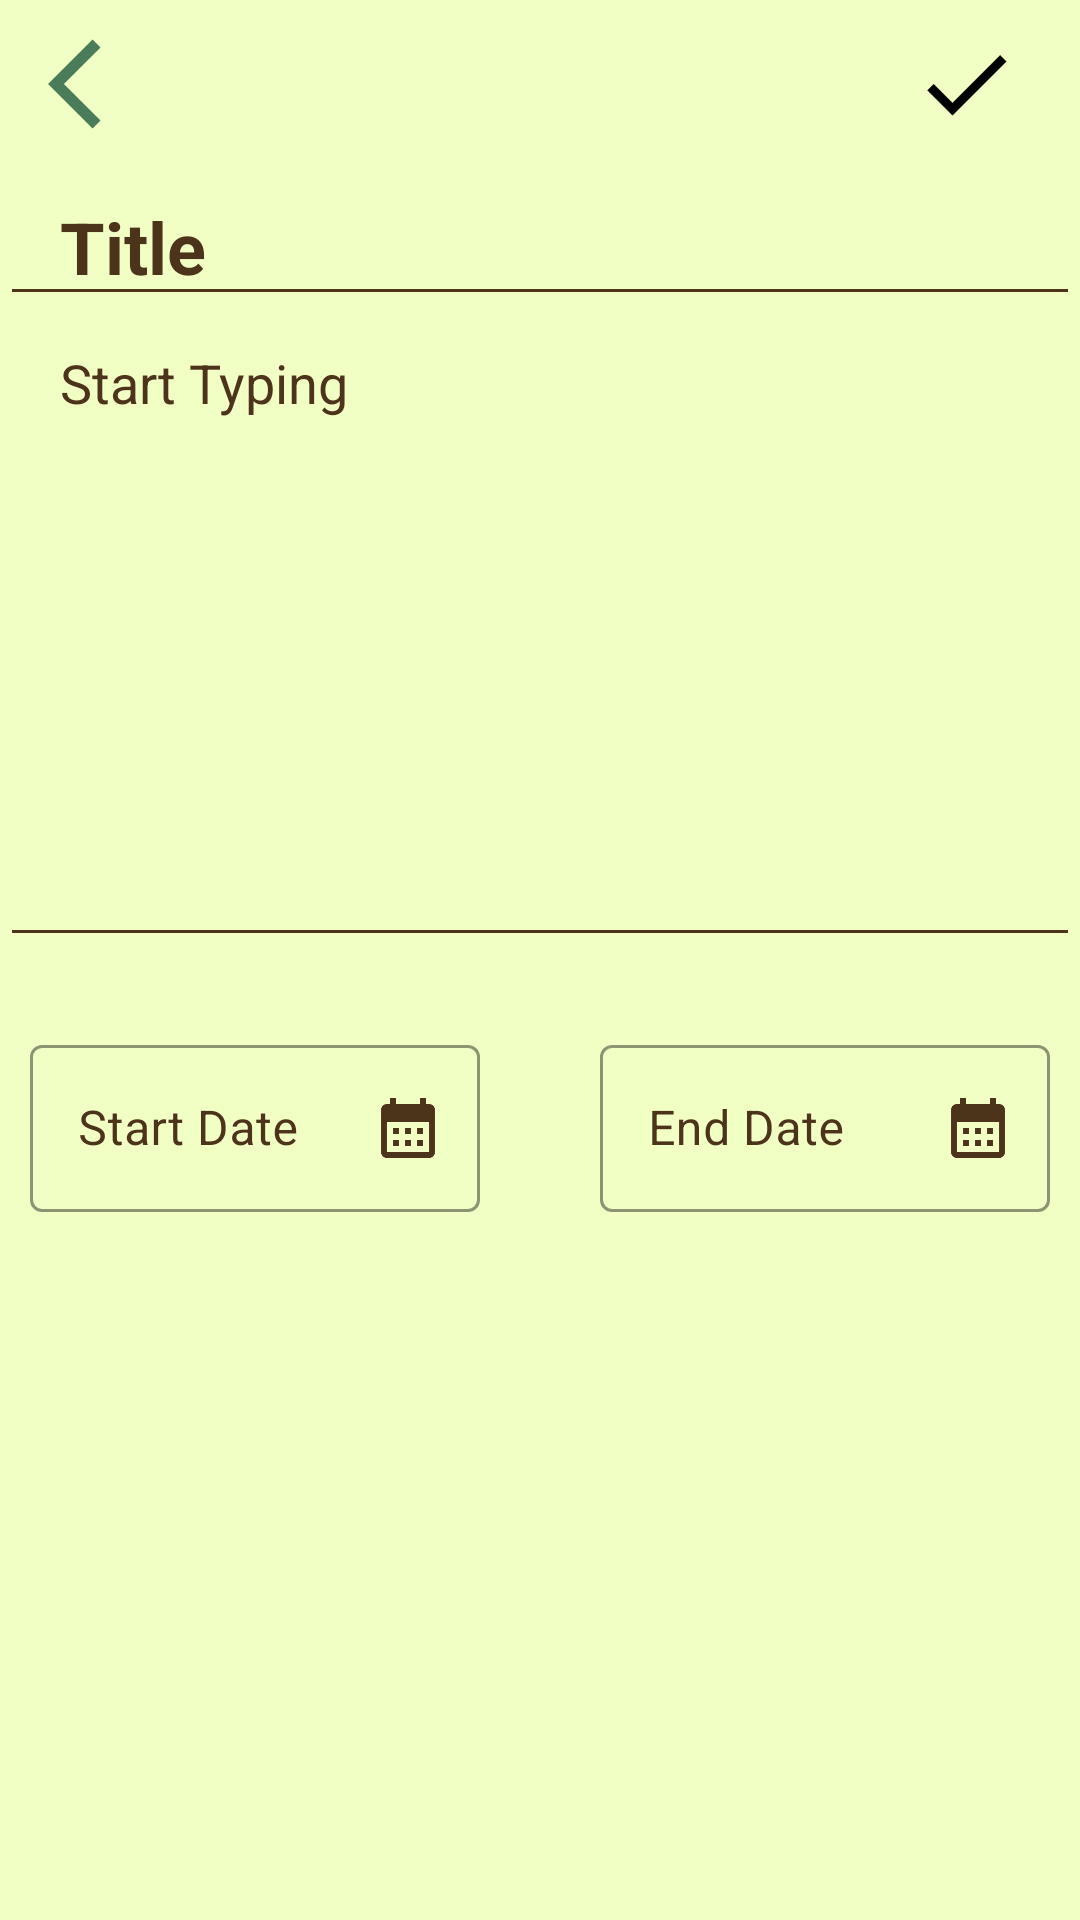

Layout XML and referenced resources for this Android screen:
<!-- AndroidManifest.xml: application theme Tasker -->
<!-- res/layout/activity_add_task.xml -->
<?xml version="1.0" encoding="utf-8"?>
<RelativeLayout xmlns:android="http://schemas.android.com/apk/res/android"
    xmlns:app="http://schemas.android.com/apk/res-auto"
    xmlns:tools="http://schemas.android.com/tools"
    android:layout_width="match_parent"
    android:layout_height="match_parent"
    tools:context=".AddTask"
    android:background="@color/cream"
    style="@style/Tasker">

    <include layout="@layout/submit_back_toolbar" />

    <LinearLayout
        android:layout_width="match_parent"
        android:layout_height="match_parent"
        android:orientation="vertical"
        android:layout_below="@+id/toolbar">

        <androidx.appcompat.widget.AppCompatEditText
            android:id="@+id/task_title"
            android:layout_width="match_parent"
            android:layout_height="wrap_content"
            android:hint="Title"
            android:ems="10"
            app:backgroundTint="@color/cafenoire"
            android:textColorHint="@color/cafenoire"
            android:textColor="@color/cafenoire"
            android:textStyle="bold"
            android:textSize="24sp"
            android:inputType="text"
            android:paddingHorizontal="20dp"
            android:textCursorDrawable="@drawable/cursor"/>

        <androidx.appcompat.widget.AppCompatEditText
            android:id="@+id/task_details"
            android:layout_width="match_parent"
            android:layout_height="0dp"
            android:layout_weight="2"
            android:ems="10"
            app:backgroundTint="@color/cafenoire"
            android:textColorHint="@color/cafenoire"
            android:textColor="@color/cafenoire"
            android:gravity="start|top"
            android:inputType="textMultiLine"
            android:paddingHorizontal="20dp"
            android:textSize="18sp"
            android:hint="Start Typing"
            android:textCursorDrawable="@drawable/cursor"/>

        <LinearLayout
            android:layout_height="0dp"
            android:layout_width="match_parent"
            android:orientation="horizontal"
            android:gravity="center"
            android:layout_weight="1">

            <com.google.android.material.textfield.TextInputLayout
                android:id="@+id/startDate_til"
                android:layout_width="150dp"
                android:layout_height="wrap_content"
                android:hint="Start Date"
                android:layout_marginHorizontal="20dp"
                app:endIconDrawable="@drawable/ic_baseline_calendar_month_24"
                app:endIconMode="custom"
                android:textColorHint="@color/cafenoire"
                app:hintTextColor="@color/cafenoire"
                app:hintTextAppearance="@style/Custom_HintStyle"
                style="@style/Custom_boxStyle">
                <com.google.android.material.textfield.TextInputEditText
                    android:layout_width="match_parent"
                    android:layout_height="match_parent"
                    android:textColorHint="@color/cafenoire"
                    android:textColor="@color/cafenoire"
                    android:inputType="none"/>
            </com.google.android.material.textfield.TextInputLayout>

            <com.google.android.material.textfield.TextInputLayout
                android:id="@+id/endDate_til"
                android:layout_width="150dp"
                android:layout_height="wrap_content"
                android:hint="End Date"
                android:layout_marginHorizontal="20dp"
                app:endIconDrawable="@drawable/ic_baseline_calendar_month_24"
                app:endIconMode="custom"
                android:textColorHint="@color/cafenoire"
                app:hintTextColor="@color/cafenoire"
                app:hintTextAppearance="@style/Custom_HintStyle"
                style="@style/Custom_boxStyle">
                <com.google.android.material.textfield.TextInputEditText
                    android:layout_width="match_parent"
                    android:layout_height="match_parent"
                    android:textColorHint="@color/cafenoire"
                    android:textColor="@color/cafenoire"
                    android:inputType="none"/>
            </com.google.android.material.textfield.TextInputLayout>
        </LinearLayout>

        <LinearLayout
            android:layout_width="match_parent"
            android:layout_height="0dp"
            android:layout_weight="2"
            android:orientation="horizontal"
            >
        </LinearLayout>
    </LinearLayout>

</RelativeLayout>
<!-- res/layout/submit_back_toolbar.xml (included above) -->
<?xml version="1.0" encoding="utf-8"?>
<androidx.appcompat.widget.Toolbar
    android:id="@+id/toolbar"
    xmlns:android="http://schemas.android.com/apk/res/android"
    android:layout_width="match_parent"
    android:layout_height="?actionBarSize"
    style="?actionBarTheme">

    <RelativeLayout
        android:id="@+id/edit_layout"
        android:layout_width="match_parent"
        android:layout_height="wrap_content">
        <ImageView
            android:id="@+id/back_btn"
            android:layout_width="36dp"
            android:layout_height="36dp"
            android:layout_centerVertical="true"
            android:layout_alignParentStart="true"
            android:src="@drawable/ic_baseline_arrow_back_ios_24"/>
        <ImageView
            android:id="@+id/submit_btn"
            android:layout_width="36dp"
            android:layout_height="36dp"
            android:layout_marginHorizontal="20dp"
            android:layout_centerVertical="true"
            android:layout_alignParentEnd="true"
            android:src="@drawable/ic_baseline_check_24"/>
    </RelativeLayout>
</androidx.appcompat.widget.Toolbar>
<!-- resources referenced by this layout -->
<resources>
  <color name="cafenoire">#FF4C341A</color>
  <color name="cream">#FFF1FFC4</color>
  <!-- drawable cursor (drawable) -->
  <?xml version="1.0" encoding="utf-8"?>
  <shape xmlns:android="http://schemas.android.com/apk/res/android">
      <solid android:color="@color/cafenoire"/>
      <size android:width="3dp"/>
  </shape>
  <!-- drawable ic_baseline_arrow_back_ios_24 (drawable) -->
  <vector android:autoMirrored="true" android:height="24dp"
      android:tint="@color/amazon" android:viewportHeight="24"
      android:viewportWidth="24" android:width="24dp" xmlns:android="http://schemas.android.com/apk/res/android">
      <path android:fillColor="@color/amazon" android:pathData="M11.67,3.87L9.9,2.1 0,12l9.9,9.9 1.77,-1.77L3.54,12z"/>
  </vector>
  <!-- drawable ic_baseline_calendar_month_24 (drawable) -->
  <vector android:height="24dp" android:tint="#FFEEEE"
      android:viewportHeight="24" android:viewportWidth="24"
      android:width="24dp" xmlns:android="http://schemas.android.com/apk/res/android">
      <path android:fillColor="@android:color/white" android:pathData="M19,4h-1V2h-2v2H8V2H6v2H5C3.89,4 3.01,4.9 3.01,6L3,20c0,1.1 0.89,2 2,2h14c1.1,0 2,-0.9 2,-2V6C21,4.9 20.1,4 19,4zM19,20H5V10h14V20zM9,14H7v-2h2V14zM13,14h-2v-2h2V14zM17,14h-2v-2h2V14zM9,18H7v-2h2V18zM13,18h-2v-2h2V18zM17,18h-2v-2h2V18z"/>
  </vector>
  <!-- drawable ic_baseline_check_24 (drawable) -->
  <vector android:height="24dp" android:tint="@color/design_default_color_on_secondary"
      android:viewportHeight="24" android:viewportWidth="24"
      android:width="24dp" xmlns:android="http://schemas.android.com/apk/res/android">
      <path android:fillColor="@android:color/white" android:pathData="M9,16.17L4.83,12l-1.42,1.41L9,19 21,7l-1.41,-1.41z"/>
  </vector>
  <style name="Custom_HintStyle" parent="@android:style/TextAppearance">
          <item name="android:textColor">@color/cafenoire</item>
          <item name="android:textColorHint">@color/cafenoire</item>
          <item name="android:layout_marginBottom">2dp</item>
      </style>
  <style name="Custom_boxStyle" parent="Widget.MaterialComponents.TextInputLayout.OutlinedBox">
          <item name="boxStrokeColor">@color/cafenoire</item>
          <item name="endIconTint">@color/cafenoire</item>
      </style>
  <style name="Tasker" parent="Theme.MaterialComponents.DayNight.NoActionBar">
          <item name="colorPrimary">@color/apricot</item>
          <item name="colorPrimaryVariant">@color/amazon</item>
          <item name="colorOnPrimary">@color/cafenoire</item>
          
          <item name="colorSecondary">@color/lightblue</item>
          <item name="colorSecondaryVariant">@color/tealblue</item>
          <item name="colorOnSecondary">@color/cafenoire</item>
  
          <item name="android:textColorHint">@color/cafenoire</item>
  
      </style>
  <color name="amazon">#4A7C59</color>
  <color name="apricot">#FFFFCAAF</color>
  <color name="lightblue">#FFC6E2E9</color>
  <color name="tealblue">#FF337484</color>
</resources>
